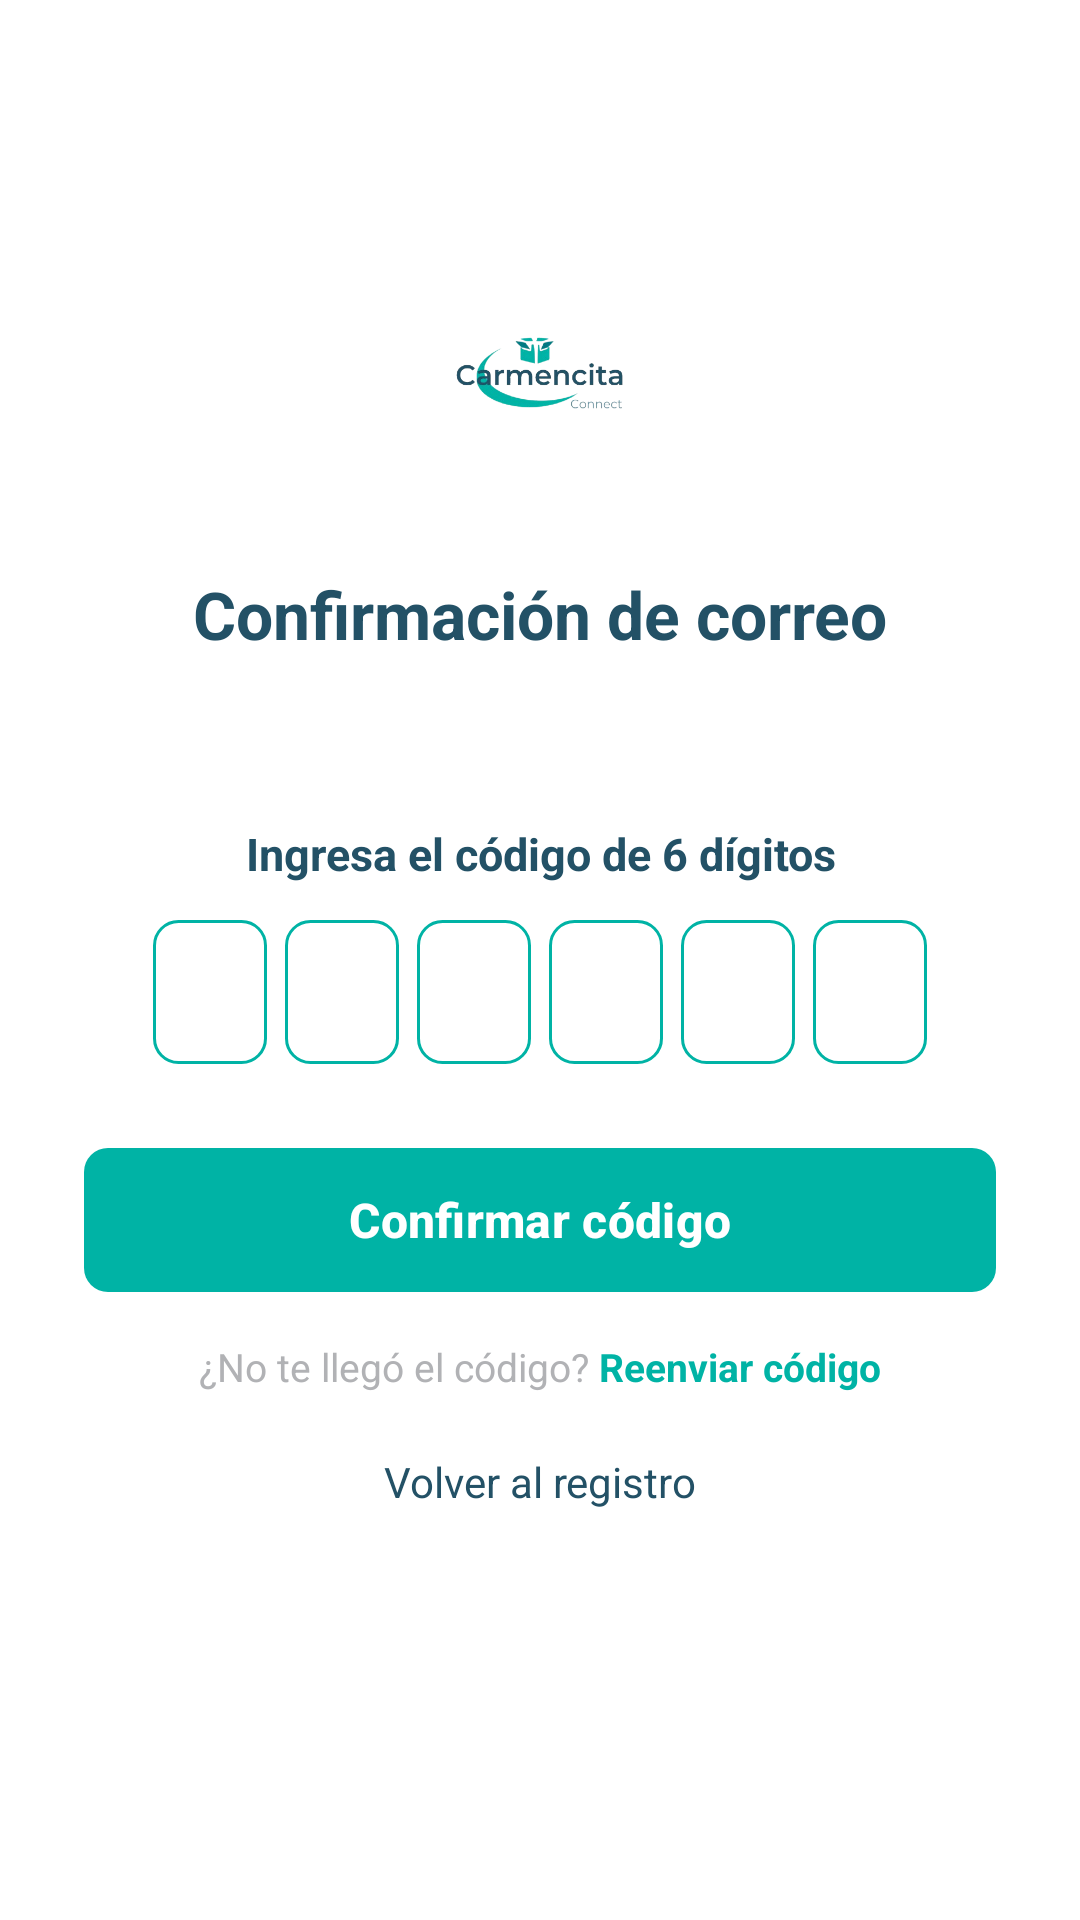

The Android layout XML behind this screen, and the referenced resources:
<!-- AndroidManifest.xml: application theme Theme.CarmencitaConnect -->
<!-- res/layout/fragment_confirmacion_correo.xml -->
<?xml version="1.0" encoding="utf-8"?>
<ScrollView xmlns:android="http://schemas.android.com/apk/res/android"
    xmlns:app="http://schemas.android.com/apk/res-auto"
    android:layout_width="match_parent"
    android:layout_height="match_parent"
    android:background="@color/white">

    <LinearLayout
        android:layout_width="match_parent"
        android:layout_height="wrap_content"
        android:gravity="center_horizontal"
        android:orientation="vertical"
        android:paddingStart="28dp"
        android:paddingTop="80dp"
        android:paddingEnd="28dp"
        android:paddingBottom="32dp">

        <ImageView
            android:layout_width="190dp"
            android:layout_height="90dp"
            android:contentDescription="@string/app_name"
            android:scaleType="fitCenter"
            android:src="@drawable/img_logo" />

        <TextView
            android:layout_width="match_parent"
            android:layout_height="wrap_content"
            android:layout_marginTop="20dp"
            android:gravity="center"
            android:text="Confirmación de correo"
            android:textColor="@color/color_letra_2"
            android:textSize="22sp"
            android:textStyle="bold" />

        <TextView
            android:id="@+id/tvCorreoDestino"
            android:layout_width="match_parent"
            android:layout_height="wrap_content"
            android:layout_marginTop="12dp"
            android:gravity="center"
            android:textColor="@color/color_letra_2"
            android:textSize="14sp" />

        <TextView
            android:layout_width="match_parent"
            android:layout_height="wrap_content"
            android:layout_marginTop="24dp"
            android:gravity="center"
            android:text="Ingresa el código de 6 dígitos"
            android:textColor="@color/color_letra_2"
            android:textSize="15sp"
            android:textStyle="bold" />

        <LinearLayout
            android:layout_width="wrap_content"
            android:layout_height="wrap_content"
            android:layout_marginTop="12dp"
            android:gravity="center"
            android:orientation="horizontal">

            <EditText
                android:id="@+id/etCodigo1"
                android:layout_width="38dp"
                android:layout_height="48dp"
                android:layout_marginEnd="6dp"
                android:background="@drawable/bg_campo_texto"
                android:gravity="center"
                android:inputType="number"
                android:maxLength="1"
                android:textColor="@color/color_letra_2"
                android:textSize="18sp" />

            <EditText
                android:id="@+id/etCodigo2"
                android:layout_width="38dp"
                android:layout_height="48dp"
                android:layout_marginEnd="6dp"
                android:background="@drawable/bg_campo_texto"
                android:gravity="center"
                android:inputType="number"
                android:maxLength="1"
                android:textColor="@color/color_letra_2"
                android:textSize="18sp" />

            <EditText
                android:id="@+id/etCodigo3"
                android:layout_width="38dp"
                android:layout_height="48dp"
                android:layout_marginEnd="6dp"
                android:background="@drawable/bg_campo_texto"
                android:gravity="center"
                android:inputType="number"
                android:maxLength="1"
                android:textColor="@color/color_letra_2"
                android:textSize="18sp" />

            <EditText
                android:id="@+id/etCodigo4"
                android:layout_width="38dp"
                android:layout_height="48dp"
                android:layout_marginEnd="6dp"
                android:background="@drawable/bg_campo_texto"
                android:gravity="center"
                android:inputType="number"
                android:maxLength="1"
                android:textColor="@color/color_letra_2"
                android:textSize="18sp" />

            <EditText
                android:id="@+id/etCodigo5"
                android:layout_width="38dp"
                android:layout_height="48dp"
                android:layout_marginEnd="6dp"
                android:background="@drawable/bg_campo_texto"
                android:gravity="center"
                android:inputType="number"
                android:maxLength="1"
                android:textColor="@color/color_letra_2"
                android:textSize="18sp" />

            <EditText
                android:id="@+id/etCodigo6"
                android:layout_width="38dp"
                android:layout_height="48dp"
                android:background="@drawable/bg_campo_texto"
                android:gravity="center"
                android:imeOptions="actionDone"
                android:inputType="number"
                android:maxLength="1"
                android:textColor="@color/color_letra_2"
                android:textSize="18sp" />
        </LinearLayout>

        <TextView
            android:id="@+id/tvError"
            android:layout_width="match_parent"
            android:layout_height="wrap_content"
            android:layout_marginTop="16dp"
            android:gravity="center"
            android:textColor="@color/color_error"
            android:textSize="13sp"
            android:visibility="gone" />

        <TextView
            android:id="@+id/tvMensaje"
            android:layout_width="match_parent"
            android:layout_height="wrap_content"
            android:layout_marginTop="12dp"
            android:gravity="center"
            android:textColor="@color/color_letra_1"
            android:textSize="13sp"
            android:visibility="gone" />

        <com.google.android.material.button.MaterialButton
            android:id="@+id/btnConfirmarCodigo"
            android:layout_width="match_parent"
            android:layout_height="56dp"
            android:layout_marginTop="24dp"
            android:text="Confirmar código"
            android:textColor="@color/white"
            android:textSize="16sp"
            android:textStyle="bold"
            app:backgroundTint="@color/color_letra_1"
            app:cornerRadius="8dp" />

        <LinearLayout
            android:layout_width="wrap_content"
            android:layout_height="wrap_content"
            android:layout_marginTop="12dp"
            android:gravity="center"
            android:orientation="horizontal">

            <TextView
                android:layout_width="wrap_content"
                android:layout_height="wrap_content"
                android:text="¿No te llegó el código? "
                android:textColor="@color/color_hint"
                android:textSize="13sp" />

            <TextView
                android:id="@+id/tvReenviarCodigo"
                android:layout_width="wrap_content"
                android:layout_height="wrap_content"
                android:clickable="true"
                android:focusable="true"
                android:text="Reenviar código"
                android:textColor="@color/color_letra_1"
                android:textSize="13sp"
                android:textStyle="bold" />
        </LinearLayout>

        <TextView
            android:id="@+id/tvVolverRegistro"
            android:layout_width="wrap_content"
            android:layout_height="wrap_content"
            android:layout_marginTop="20dp"
            android:clickable="true"
            android:focusable="true"
            android:text="Volver al registro"
            android:textColor="@color/color_letra_2"
            android:textSize="14sp" />

    </LinearLayout>
</ScrollView>
<!-- resources referenced by this layout -->
<resources>
  <color name="color_error">#E53935</color>
  <color name="color_hint">#B1B2B5</color>
  <color name="color_letra_1">#00B3A5</color>
  <color name="color_letra_2">#235166</color>
  <color name="white">#FFFFFFFF</color>
  <!-- drawable bg_campo_texto (drawable) -->
  <?xml version="1.0" encoding="utf-8"?>
  <shape xmlns:android="http://schemas.android.com/apk/res/android"
      android:shape="rectangle">
      <solid android:color="@color/white"/>
      <corners android:radius="8dp"/>
      <stroke
          android:width="1dp"
          android:color="@color/color_borde"/>
  </shape>
  <!-- drawable img_logo: png bitmap (drawable, 50812 bytes) -->
  <string name="app_name">CarmencitaConnect</string>
  <style name="Theme.CarmencitaConnect" parent="Base.Theme.CarmencitaConnect" />
  <color name="color_borde">#00B3A5</color>
  <style name="Base.Theme.CarmencitaConnect" parent="Theme.Material3.DayNight.NoActionBar">
          
          
      </style>
</resources>
